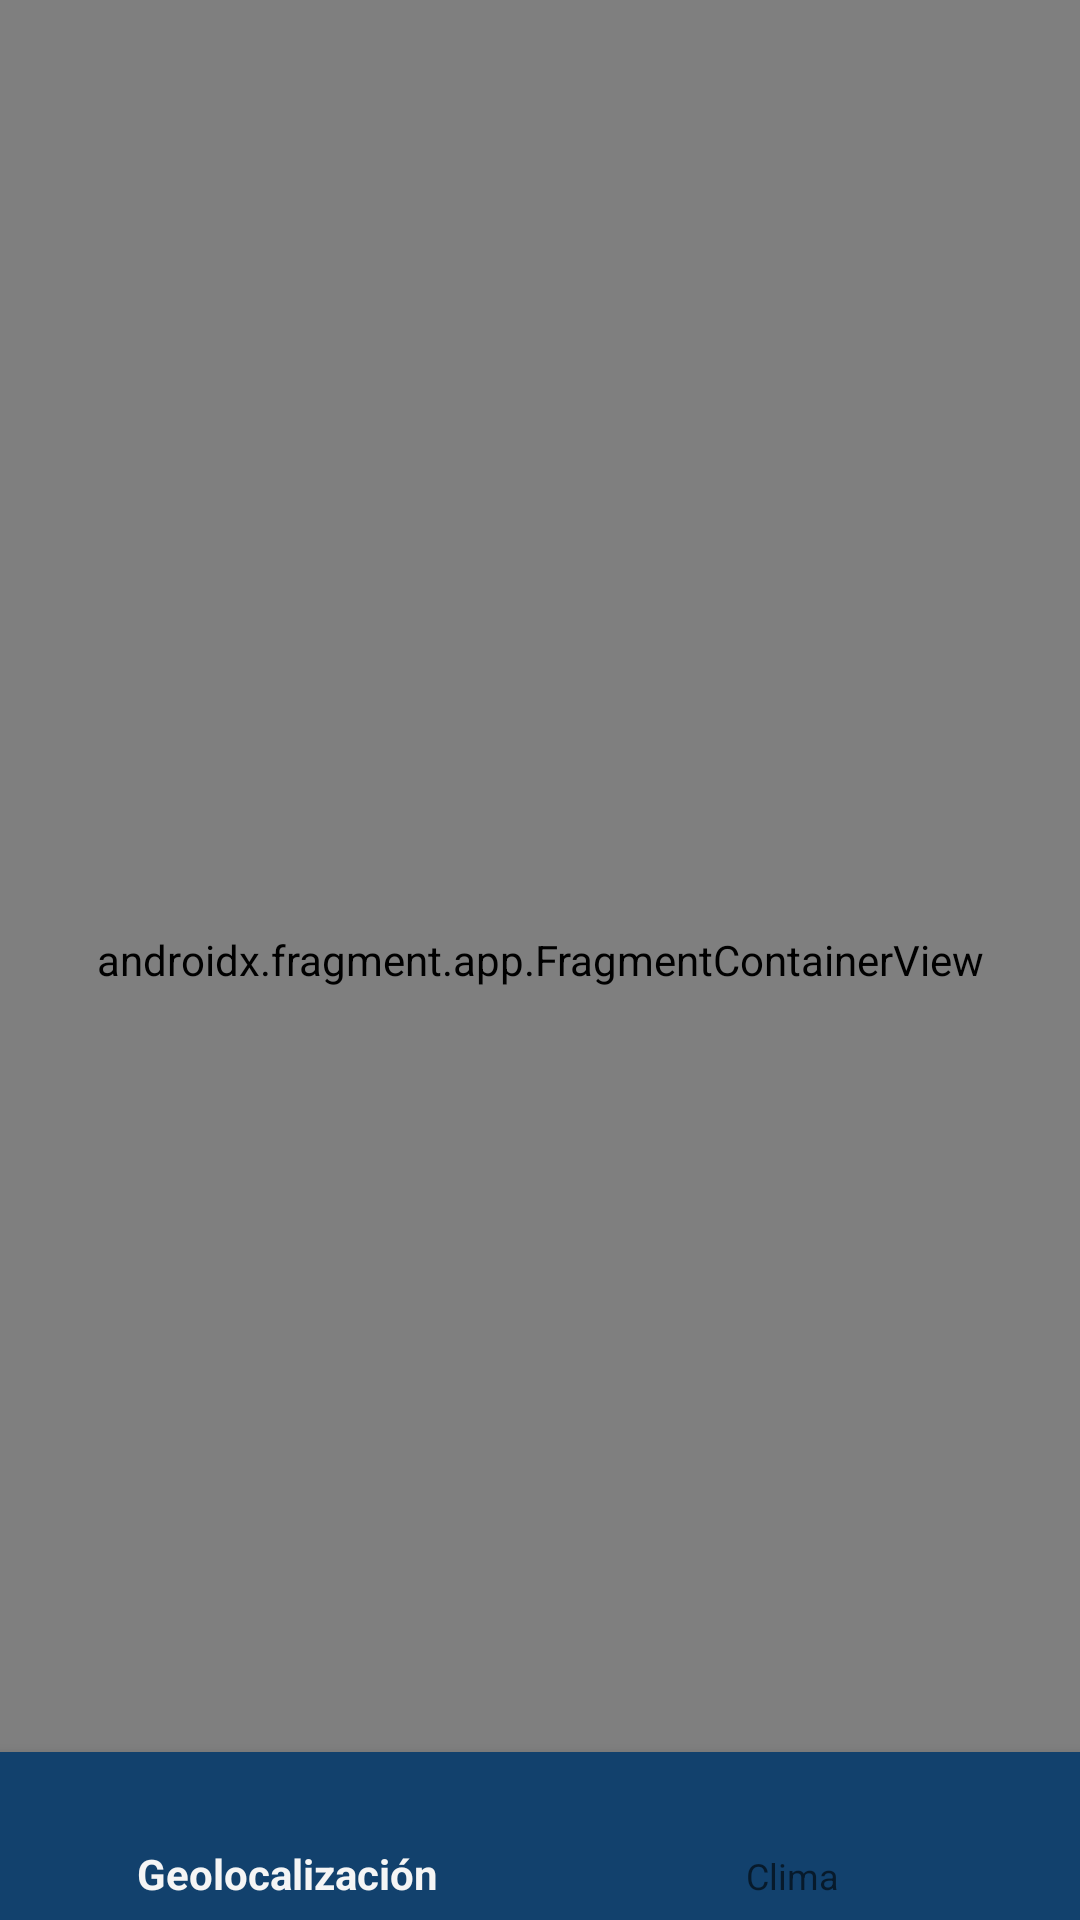

Here is an Android app screen rendered from its layout file. Give the layout XML and the strings, colors and styles it references.
<!-- AndroidManifest.xml: application theme Theme.Lab4_20193733 -->
<!-- res/layout/activity_app.xml -->
<?xml version="1.0" encoding="utf-8"?>
<androidx.constraintlayout.widget.ConstraintLayout xmlns:android="http://schemas.android.com/apk/res/android"
    xmlns:app="http://schemas.android.com/apk/res-auto"
    xmlns:tools="http://schemas.android.com/tools"
    android:id="@+id/main"
    android:layout_width="match_parent"
    android:layout_height="match_parent"
    tools:context=".AppActivity">

    <androidx.fragment.app.FragmentContainerView
        android:id="@+id/nav_host_fragment_activity_main"
        android:name="androidx.navigation.fragment.NavHostFragment"
        android:layout_width="match_parent"
        android:layout_height="match_parent"
        app:defaultNavHost="true"
        app:layout_constraintBottom_toTopOf="@id/nav_view"
        app:layout_constraintHorizontal_bias="0.0"
        app:layout_constraintLeft_toLeftOf="parent"
        app:layout_constraintRight_toRightOf="parent"
        app:layout_constraintTop_toTopOf="parent"
        app:layout_constraintVertical_bias="0.0"
        app:navGraph="@navigation/mobile_navigation"/>

    <com.google.android.material.bottomnavigation.BottomNavigationView
        android:id="@+id/nav_view"
        android:layout_width="0dp"
        android:layout_height="wrap_content"
        android:background="@drawable/shape_navigation_menu"
        app:layout_constraintBottom_toBottomOf="parent"
        app:layout_constraintHorizontal_bias="0.0"
        app:layout_constraintLeft_toLeftOf="parent"
        app:layout_constraintRight_toRightOf="parent"
        app:menu="@menu/bottom_navigation_menu" />

</androidx.constraintlayout.widget.ConstraintLayout>
<!-- resources referenced by this layout -->
<resources>
  <!-- drawable shape_navigation_menu (drawable) -->
  <?xml version="1.0" encoding="utf-8"?>
  <shape xmlns:android="http://schemas.android.com/apk/res/android"
      android:shape="rectangle">
  
      <solid android:color="@color/btn_color_selector" />
  
  </shape>
  <style name="Theme.Lab4_20193733" parent="Base.Theme.Lab4_20193733" />
  <style name="Base.Theme.Lab4_20193733" parent="Theme.AppCompat.Light.NoActionBar">
          
          
          <item name="colorSurface">@color/white</item>
  
      </style>
  <color name="white">#FFFFFFFF</color>
</resources>
